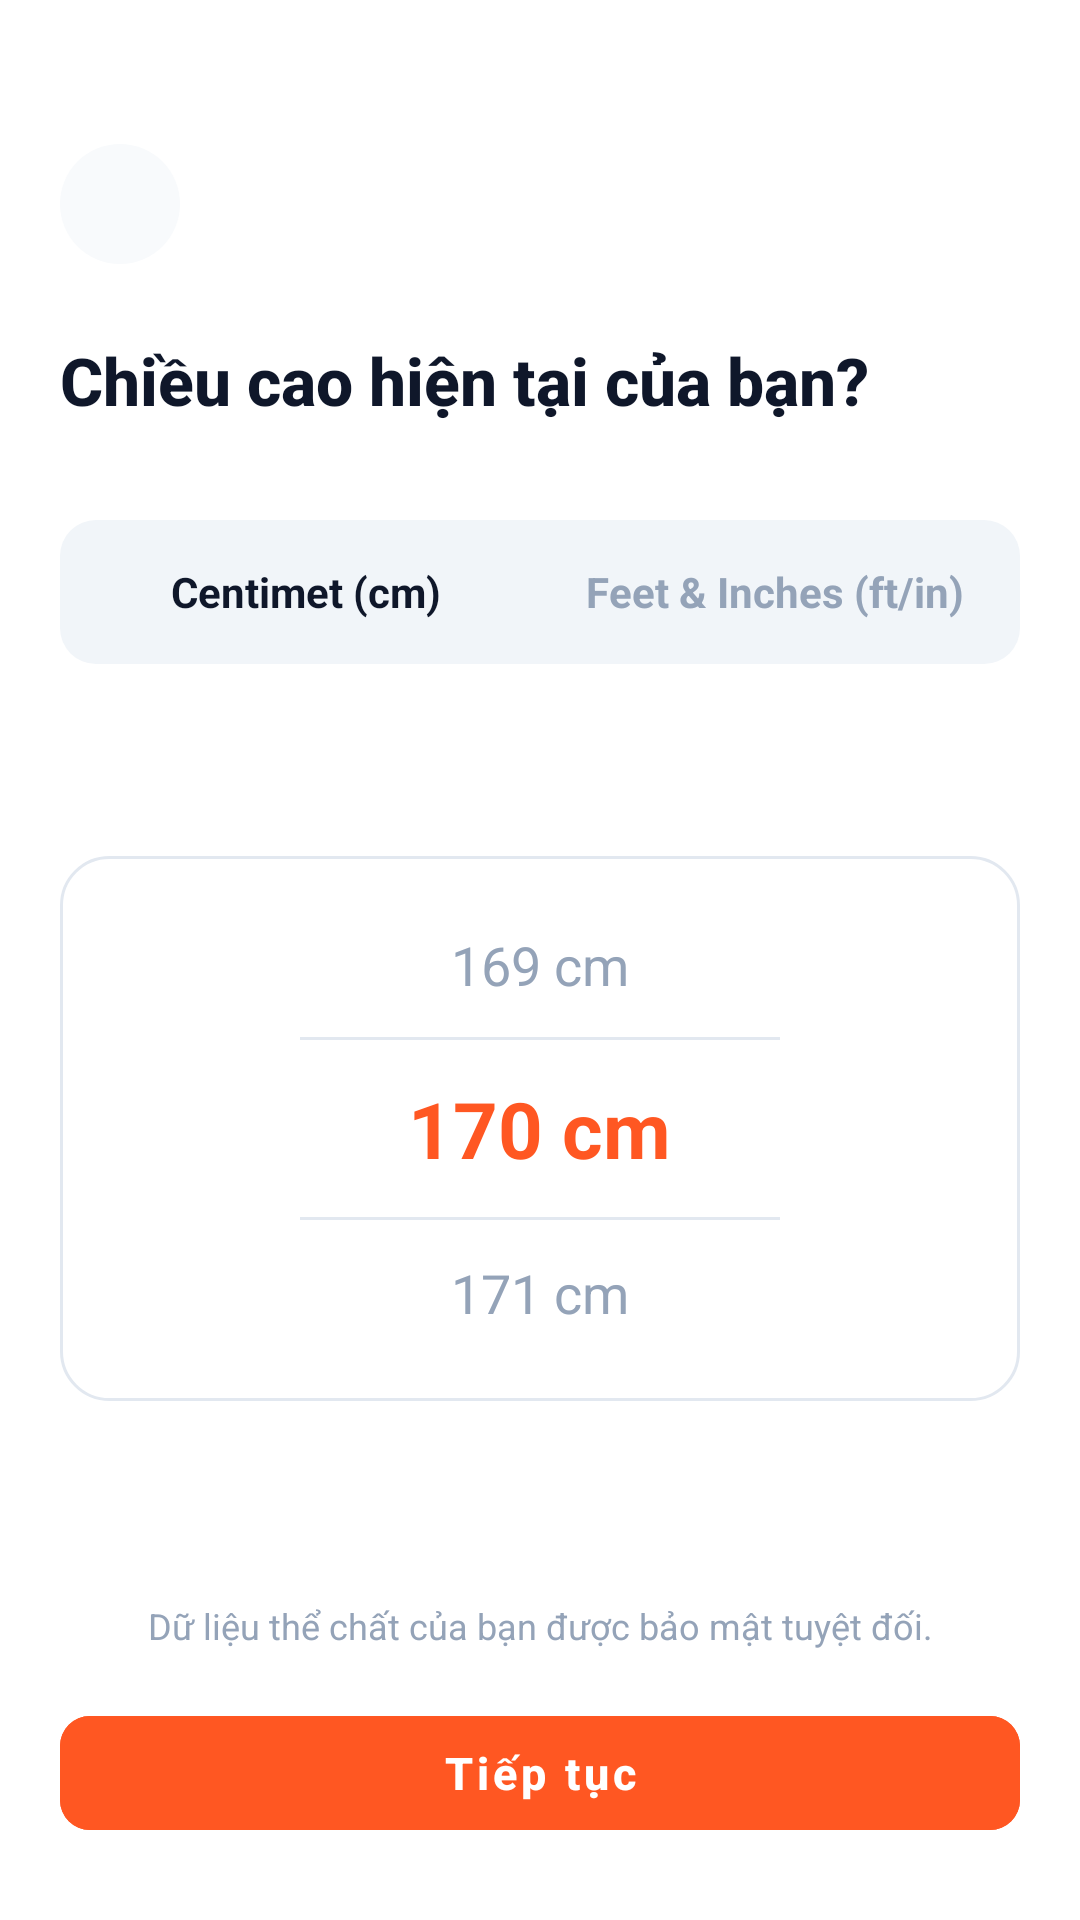

Reconstruct the res/layout file that produces this screen, plus the resources it refers to.
<!-- AndroidManifest.xml: application theme Theme.FitTrack -->
<!-- res/layout/activity_onboarding_height.xml -->
<?xml version="1.0" encoding="utf-8"?>
<androidx.constraintlayout.widget.ConstraintLayout xmlns:android="http://schemas.android.com/apk/res/android"
    xmlns:app="http://schemas.android.com/apk/res-auto"
    xmlns:tools="http://schemas.android.com/tools"
    android:layout_width="match_parent"
    android:layout_height="match_parent"
    android:background="@color/background"
    android:paddingStart="@dimen/screen_padding_horizontal"
    android:paddingTop="@dimen/screen_padding_top"
    android:paddingEnd="@dimen/screen_padding_horizontal"
    android:paddingBottom="@dimen/screen_padding_bottom"
    tools:context=".ui.onboarding.OnboardingHeightActivity">

    
    <ImageButton
        android:id="@+id/btn_back"
        style="@style/Widget.FitTrack.CircleBackButton"
        android:contentDescription="@string/cd_back_button"
        android:src="@drawable/ic_arrow_back"
        app:layout_constraintStart_toStartOf="parent"
        app:layout_constraintTop_toTopOf="parent" />

    
    <TextView
        android:id="@+id/tv_title"
        style="@style/TextAppearance.FitTrack.ScreenTitle"
        android:layout_width="0dp"
        android:layout_height="wrap_content"
        android:layout_marginTop="24dp"
        android:text="@string/onboarding_height_title"
        app:layout_constraintEnd_toEndOf="parent"
        app:layout_constraintStart_toStartOf="parent"
        app:layout_constraintTop_toBottomOf="@id/btn_back" />

    
    <LinearLayout
        android:id="@+id/layout_unit_toggle"
        android:layout_width="0dp"
        android:layout_height="48dp"
        android:layout_marginTop="32dp"
        android:background="@drawable/bg_segmented_container"
        android:orientation="horizontal"
        android:padding="4dp"
        app:layout_constraintEnd_toEndOf="parent"
        app:layout_constraintStart_toStartOf="parent"
        app:layout_constraintTop_toBottomOf="@id/tv_title">

        <TextView
            android:id="@+id/btn_unit_cm"
            android:layout_width="0dp"
            android:layout_height="match_parent"
            android:layout_weight="1"
            android:background="@drawable/bg_segmented_item"
            android:clickable="true"
            android:focusable="true"
            android:gravity="center"
            android:text="@string/unit_centimeters"
            android:textColor="@color/text_primary"
            android:textSize="14sp"
            android:textStyle="bold" />

        <TextView
            android:id="@+id/btn_unit_ft"
            android:layout_width="0dp"
            android:layout_height="match_parent"
            android:layout_weight="1"
            android:background="@drawable/bg_segmented_item"
            android:clickable="true"
            android:focusable="true"
            android:gravity="center"
            android:text="@string/unit_feet_inches"
            android:textColor="@color/text_muted"
            android:textSize="14sp"
            android:textStyle="bold" />
    </LinearLayout>

    
    <LinearLayout
        android:id="@+id/layout_height_wheel"
        android:layout_width="0dp"
        android:layout_height="wrap_content"
        android:layout_marginTop="64dp"
        android:background="@drawable/bg_card_selectable"
        android:gravity="center"
        android:orientation="vertical"
        android:paddingTop="24dp"
        android:paddingBottom="24dp"
        app:layout_constraintEnd_toEndOf="parent"
        app:layout_constraintStart_toStartOf="parent"
        app:layout_constraintTop_toBottomOf="@id/layout_unit_toggle">

        <TextView
            android:layout_width="wrap_content"
            android:layout_height="wrap_content"
            android:text="169 cm"
            android:textColor="@color/text_placeholder"
            android:textSize="18sp" />

        <View
            android:layout_width="160dp"
            android:layout_height="1dp"
            android:layout_marginTop="12dp"
            android:layout_marginBottom="12dp"
            android:background="@color/border_card" />

        <TextView
            android:id="@+id/tv_height_selected"
            android:layout_width="wrap_content"
            android:layout_height="wrap_content"
            android:text="@string/default_height_cm"
            android:textColor="@color/primary"
            android:textSize="26sp"
            android:textStyle="bold" />

        <View
            android:layout_width="160dp"
            android:layout_height="1dp"
            android:layout_marginTop="12dp"
            android:layout_marginBottom="12dp"
            android:background="@color/border_card" />

        <TextView
            android:layout_width="wrap_content"
            android:layout_height="wrap_content"
            android:text="171 cm"
            android:textColor="@color/text_placeholder"
            android:textSize="18sp" />
    </LinearLayout>

    
    <TextView
        android:id="@+id/tv_privacy_notice"
        android:layout_width="wrap_content"
        android:layout_height="wrap_content"
        android:layout_marginBottom="16dp"
        android:gravity="center"
        android:text="@string/onboarding_privacy_notice"
        android:textColor="@color/text_muted"
        android:textSize="12sp"
        app:layout_constraintBottom_toTopOf="@id/btn_continue"
        app:layout_constraintEnd_toEndOf="parent"
        app:layout_constraintStart_toStartOf="parent" />

    
    <com.google.android.material.button.MaterialButton
        android:id="@+id/btn_continue"
        style="@style/Widget.FitTrack.PrimaryButton"
        android:text="@string/btn_continue"
        app:layout_constraintBottom_toBottomOf="parent"
        app:layout_constraintEnd_toEndOf="parent"
        app:layout_constraintStart_toStartOf="parent" />

</androidx.constraintlayout.widget.ConstraintLayout>
<!-- resources referenced by this layout -->
<resources>
  <color name="background">#FFFFFF</color>
  <color name="border_card">#E2E8F0</color>
  <color name="primary">#FF5722</color>
  <color name="text_muted">#94A3B8</color>
  <color name="text_placeholder">#94A3B8</color>
  <color name="text_primary">#0F172A</color>
  <dimen name="screen_padding_bottom">24dp</dimen>
  <dimen name="screen_padding_horizontal">20dp</dimen>
  <dimen name="screen_padding_top">48dp</dimen>
  <!-- drawable bg_segmented_container (drawable) -->
  <?xml version="1.0" encoding="utf-8"?>
  <shape xmlns:android="http://schemas.android.com/apk/res/android"
      android:shape="rectangle">
      <solid android:color="@color/segment_bg" />
      <corners android:radius="12dp" />
  </shape>
  <string name="btn_continue">Tiếp tục</string>
  <string name="cd_back_button">Quay lại</string>
  <string name="default_height_cm">170 cm</string>
  <string name="onboarding_height_title">Chiều cao hiện tại của bạn?</string>
  <string name="onboarding_privacy_notice">Dữ liệu thể chất của bạn được bảo mật tuyệt đối.</string>
  <string name="unit_centimeters">Centimet (cm)</string>
  <string name="unit_feet_inches">Feet &amp; Inches (ft/in)</string>
  <style name="TextAppearance.FitTrack.ScreenTitle" parent="TextAppearance.MaterialComponents.Headline5">
          <item name="android:textSize">22sp</item>
          <item name="android:textStyle">bold</item>
          <item name="android:textColor">@color/text_primary</item>
          <item name="fontFamily">sans-serif-medium</item>
      </style>
  <style name="Widget.FitTrack.CircleBackButton" parent="">
          <item name="android:layout_width">@dimen/back_button_size</item>
          <item name="android:layout_height">@dimen/back_button_size</item>
          <item name="android:background">@drawable/bg_circle_button</item>
          <item name="android:scaleType">centerInside</item>
      </style>
  <color name="card_selected_bg">#FFF5F2</color>
  <color name="surface">#FFFFFF</color>
  <color name="segment_bg">#F1F5F9</color>
  <color name="segment_selected_bg">#FFFFFF</color>
  <color name="transparent">#00000000</color>
  <dimen name="back_button_size">40dp</dimen>
  <!-- drawable bg_circle_button (drawable) -->
  <?xml version="1.0" encoding="utf-8"?>
  <shape xmlns:android="http://schemas.android.com/apk/res/android"
      android:shape="oval">
      <solid android:color="@color/circle_button_bg" />
  </shape>
  <dimen name="button_height">50dp</dimen>
  <color name="white">#FFFFFF</color>
  <dimen name="radius_button">10dp</dimen>
  <color name="primary_variant">#E64A19</color>
  <color name="on_primary">#FFFFFF</color>
  <color name="bg_screen_gray">#F1F5F9</color>
  <style name="ThemeOverlay.FitTrack.Dialog.Alert" parent="ThemeOverlay.MaterialComponents.MaterialAlertDialog">
          <item name="colorSurface">@color/surface</item>
          <item name="android:colorBackground">@color/surface</item>
          <item name="colorPrimary">@color/primary</item>
          <item name="colorOnSurface">@color/text_primary</item>
          <item name="android:textColorPrimary">@color/text_primary</item>
      </style>
  <style name="Widget.FitTrack.CheckBox" parent="Widget.MaterialComponents.CompoundButton.CheckBox">
          <item name="android:button">@drawable/bg_checkbox_state</item>
          <item name="buttonCompat">@drawable/bg_checkbox_state</item>
          <item name="android:buttonTint">@null</item>
          <item name="buttonTint">@null</item>
      </style>
  <color name="circle_button_bg">#F8FAFC</color>
  <color name="border_default">#E2E8F0</color>
</resources>
